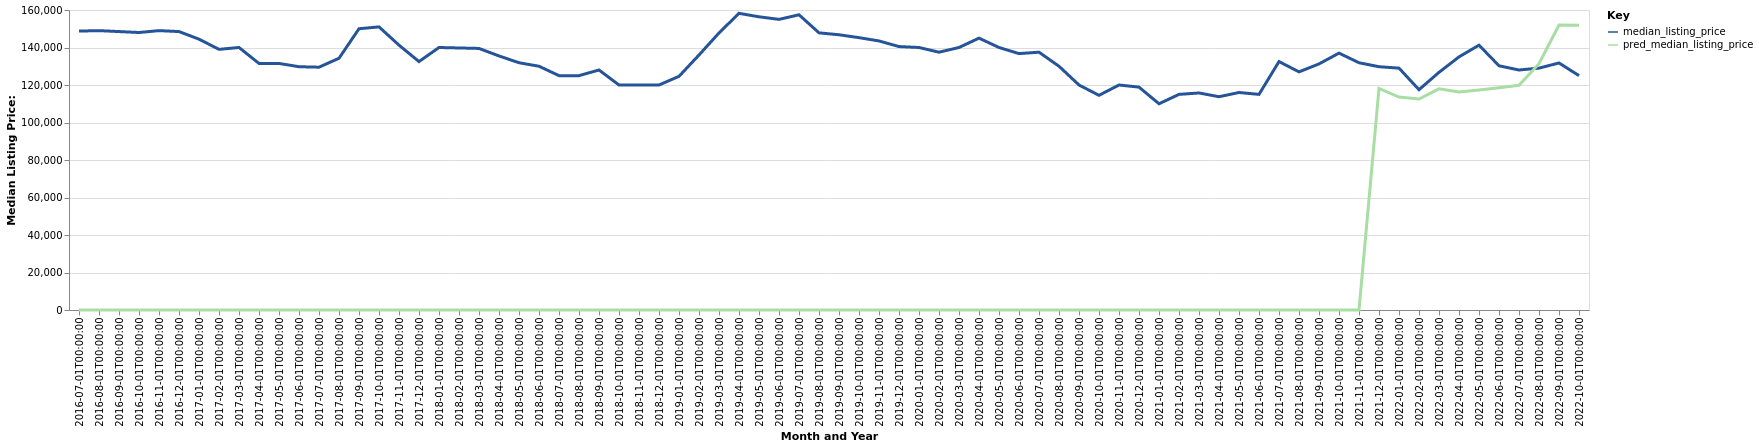

Data behind this chart, as committed beside it:
date, time_idx, median_listing_price, thirty_year_interest_rate_five, month, county_name, active_listing_count, pred_median_listing_price, month_year
2016-07-01, 0, 148750, 3.72, 7, Woodward, OK, 116.0, 0, Jul-2016
2016-08-01, 1, 149000, 3.73, 8, Woodward, OK, 122.0, 0, Aug-2016
2016-09-01, 2, 148500, 3.66, 9, Woodward, OK, 127.0, 0, Sep-2016
2016-10-01, 3, 148000, 3.64, 10, Woodward, OK, 135.0, 0, Oct-2016
2016-11-01, 4, 149000, 3.66, 11, Woodward, OK, 128.0, 0, Nov-2016
2016-12-01, 5, 148500, 3.48, 12, Woodward, OK, 117.0, 0, Dec-2016
2017-01-01, 6, 144450, 3.45, 1, Woodward, OK, 116.0, 0, Jan-2017
2017-02-01, 7, 139010, 3.5, 2, Woodward, OK, 121.0, 0, Feb-2017
2017-03-01, 8, 140000, 3.52, 3, Woodward, OK, 115.0, 0, Mar-2017
2017-04-01, 9, 131500, 4.03, 4, Woodward, OK, 120.0, 0, Apr-2017
2017-05-01, 10, 131500, 4.32, 5, Woodward, OK, 121.0, 0, May-2017
2017-06-01, 11, 129750, 4.2, 6, Woodward, OK, 120.0, 0, Jun-2017
2017-07-01, 12, 129500, 4.19, 7, Woodward, OK, 126.0, 0, Jul-2017
2017-08-01, 13, 134250, 4.3, 8, Woodward, OK, 130.0, 0, Aug-2017
2017-09-01, 14, 150000, 4.1, 9, Woodward, OK, 132.0, 0, Sep-2017
2017-10-01, 15, 151000, 4.05, 10, Woodward, OK, 129.0, 0, Oct-2017
2017-11-01, 16, 141250, 3.94, 11, Woodward, OK, 118.0, 0, Nov-2017
2017-12-01, 17, 132500, 4.03, 12, Woodward, OK, 105.0, 0, Dec-2017
2018-01-01, 18, 140000, 3.93, 1, Woodward, OK, 113.0, 0, Jan-2018
2018-02-01, 19, 139750, 3.83, 2, Woodward, OK, 117.0, 0, Feb-2018
2018-03-01, 20, 139500, 3.94, 3, Woodward, OK, 116.0, 0, Mar-2018
2018-04-01, 21, 135500, 3.95, 4, Woodward, OK, 112.0, 0, Apr-2018
2018-05-01, 22, 131875, 3.99, 5, Woodward, OK, 113.0, 0, May-2018
2018-06-01, 23, 130000, 4.15, 6, Woodward, OK, 133.0, 0, Jun-2018
2018-07-01, 24, 125000, 4.4, 7, Woodward, OK, 147.0, 0, Jul-2018
2018-08-01, 25, 125000, 4.46, 8, Woodward, OK, 154.0, 0, Aug-2018
2018-09-01, 26, 128000, 4.58, 9, Woodward, OK, 154.0, 0, Sep-2018
2018-10-01, 27, 120000, 4.66, 10, Woodward, OK, 146.0, 0, Oct-2018
2018-11-01, 28, 120000, 4.62, 11, Woodward, OK, 135.0, 0, Nov-2018
2018-12-01, 29, 120000, 4.54, 12, Woodward, OK, 125.0, 0, Dec-2018
2019-01-01, 30, 124625, 4.6, 1, Woodward, OK, 124.0, 0, Jan-2019
2019-02-01, 31, 136000, 4.72, 2, Woodward, OK, 116.0, 0, Feb-2019
2019-03-01, 32, 147764, 4.9, 3, Woodward, OK, 106.0, 0, Mar-2019
2019-04-01, 33, 158225, 4.94, 4, Woodward, OK, 104.0, 0, Apr-2019
2019-05-01, 34, 156375, 4.75, 5, Woodward, OK, 105.0, 0, May-2019
2019-06-01, 35, 155000, 4.51, 6, Woodward, OK, 111.0, 0, Jun-2019
2019-07-01, 36, 157450, 4.41, 7, Woodward, OK, 116.0, 0, Jul-2019
2019-08-01, 37, 147818, 4.41, 8, Woodward, OK, 117.0, 0, Aug-2019
2019-09-01, 38, 146795, 4.2, 9, Woodward, OK, 122.0, 0, Sep-2019
2019-10-01, 39, 145250, 4.14, 10, Woodward, OK, 124.0, 0, Oct-2019
2019-11-01, 40, 143500, 3.84, 11, Woodward, OK, 123.0, 0, Nov-2019
2019-12-01, 41, 140500, 3.81, 12, Woodward, OK, 103.0, 0, Dec-2019
2020-01-01, 42, 140000, 3.75, 1, Woodward, OK, 102.0, 0, Jan-2020
2020-02-01, 43, 137500, 3.73, 2, Woodward, OK, 98.0, 0, Feb-2020
2020-03-01, 44, 140000, 3.78, 3, Woodward, OK, 111.0, 0, Mar-2020
2020-04-01, 45, 145000, 3.75, 4, Woodward, OK, 116.0, 0, Apr-2020
2020-05-01, 46, 140000, 3.74, 5, Woodward, OK, 112.0, 0, May-2020
2020-06-01, 47, 136750, 3.72, 6, Woodward, OK, 132.0, 0, Jun-2020
2020-07-01, 48, 137500, 3.49, 7, Woodward, OK, 129.0, 0, Jul-2020
2020-08-01, 49, 130000, 3.65, 8, Woodward, OK, 122.0, 0, Aug-2020
2020-09-01, 50, 120000, 3.33, 9, Woodward, OK, 121.0, 0, Sep-2020
2020-10-01, 51, 114500, 3.28, 10, Woodward, OK, 110.0, 0, Oct-2020
2020-11-01, 52, 120000, 3.21, 11, Woodward, OK, 99.0, 0, Nov-2020
2020-12-01, 53, 118875, 3.07, 12, Woodward, OK, 96.0, 0, Dec-2020
2021-01-01, 54, 110000, 2.99, 1, Woodward, OK, 88.0, 0, Jan-2021
2021-02-01, 55, 115000, 2.93, 2, Woodward, OK, 80.0, 0, Feb-2021
2021-03-01, 56, 115750, 2.88, 3, Woodward, OK, 75.0, 0, Mar-2021
2021-04-01, 57, 113750, 2.84, 4, Woodward, OK, 84.0, 0, Apr-2021
2021-05-01, 58, 116000, 2.71, 5, Woodward, OK, 88.0, 0, May-2021
2021-06-01, 59, 115000, 2.79, 6, Woodward, OK, 70.0, 0, Jun-2021
... 16 more rows
